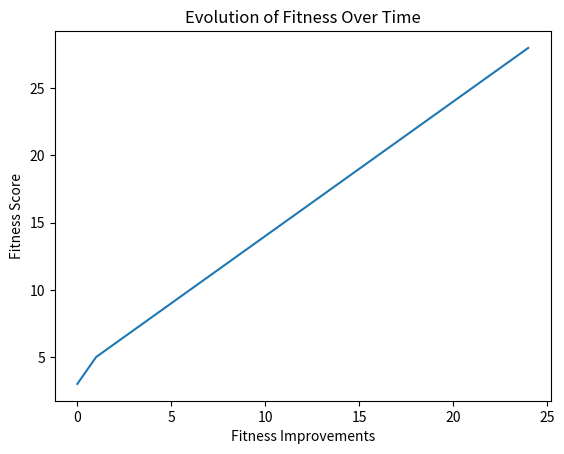

Here is the Python script that generated this plot:
import random
import string
import matplotlib.pyplot as plt
target = "METHINKS IT IS LIKE A WEASEL"

print("Target phrase:", target)
print("Target length:", len(target))
def fitness(candidate):
    score = 0

    for i in range(len(target)):
        if candidate[i] == target[i]:
            score += 1

    return score
print("Fitness test:", fitness(target))
def mutate(candidate):
    letters = string.ascii_uppercase + " "
    result = ""

    for char in candidate:
        if random.random() < 0.05:
            result += random.choice(letters)
        else:
            result += char

    return result
print("Original:", target)
print("Mutated:", mutate(target))
letters = string.ascii_uppercase + " "
parent = "".join(random.choice(letters) for _ in range(len(target)))

print("Starting parent:", parent)
print("Starting fitness:", fitness(parent))
generations = 1000
population_size = 100
fitness_history = []

for generation in range(generations):
    offspring = [mutate(parent) for _ in range(population_size)]
    best_offspring = max(offspring, key=fitness)

    if fitness(best_offspring) > fitness(parent):
        parent = best_offspring
        fitness_history.append(fitness(parent))
        print(f"Generation {generation + 1}: {parent} | Fitness: {fitness(parent)}/28")

        if fitness(parent) == len(target):
            break
plt.plot(fitness_history)
plt.title("Evolution of Fitness Over Time")
plt.xlabel("Fitness Improvements")
plt.ylabel("Fitness Score")
plt.savefig("fitness_evolution.png", dpi=300)
plt.show()
